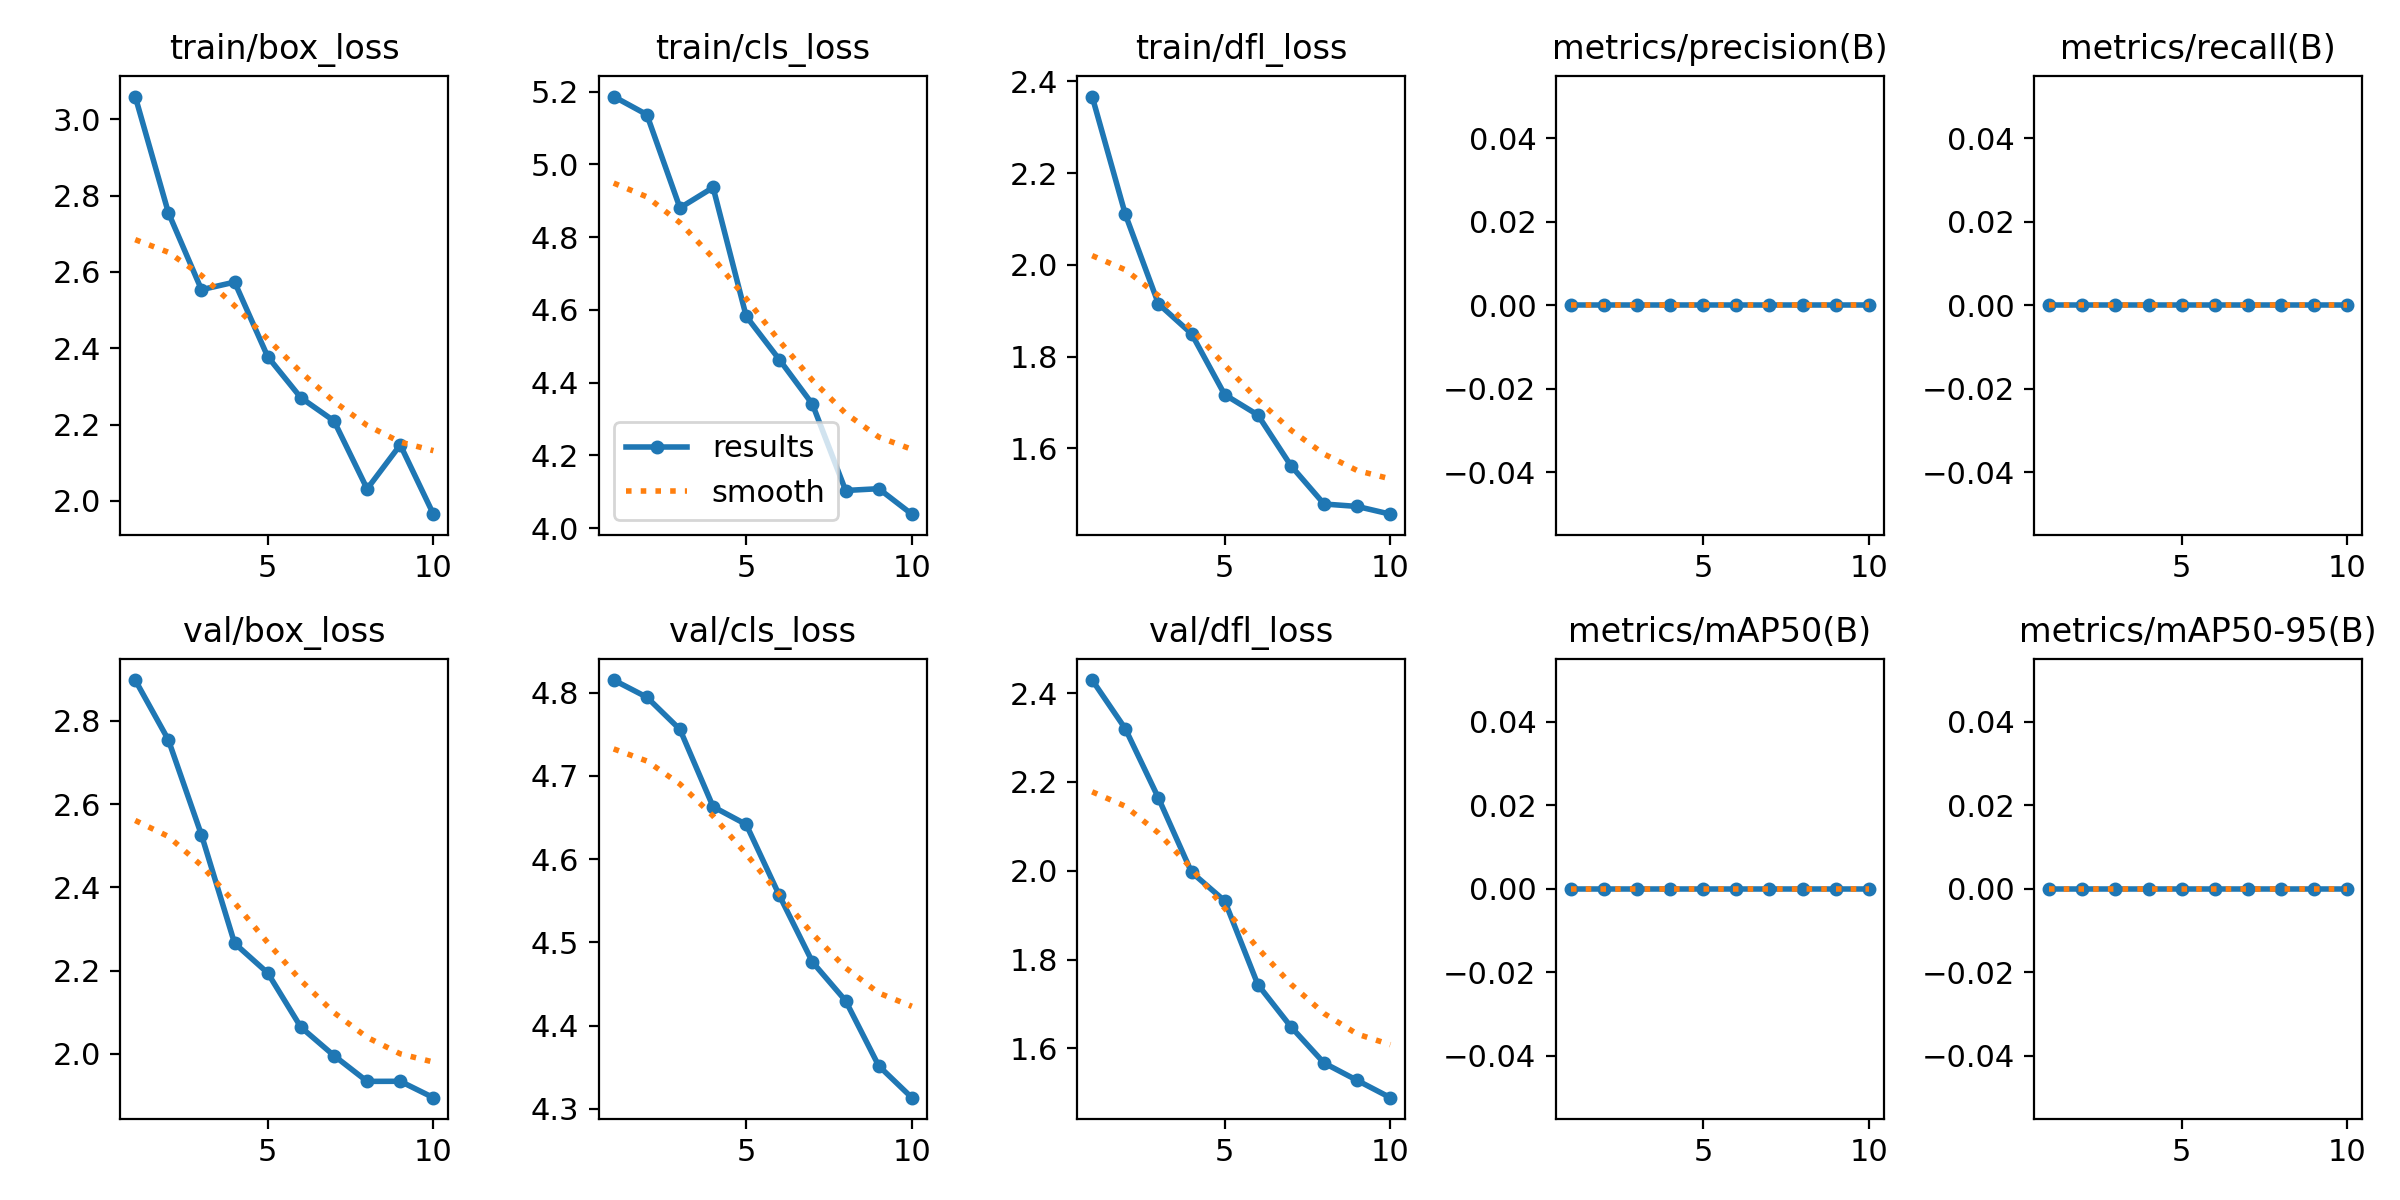

Values plotted in this chart, from the file beside it:
epoch, time, train/box_loss, train/cls_loss, train/dfl_loss, metrics/precision(B), metrics/recall(B), metrics/mAP50(B), metrics/mAP50-95(B), val/box_loss, val/cls_loss, val/dfl_loss, lr/pg0, lr/pg1, lr/pg2
1, 10.84, 3.059, 5.186, 2.367, 0, 0, 0, 0, 2.898, 4.815, 2.429, 2.222e-05, 2.222e-05, 2.222e-05
2, 20.78, 2.755, 5.137, 2.11, 0, 0, 0, 0, 2.754, 4.795, 2.32, 5.00506e-05, 5.00506e-05, 5.00506e-05
3, 30.73, 2.553, 4.88, 1.915, 0, 0, 0, 0, 2.526, 4.756, 2.164, 7.12818e-05, 7.12818e-05, 7.12818e-05
4, 41, 2.573, 4.936, 1.85, 0, 0, 0, 0, 2.266, 4.663, 1.997, 8.59136e-05, 8.59136e-05, 8.59136e-05
5, 51.94, 2.378, 4.582, 1.717, 0, 0, 0, 0, 2.194, 4.642, 1.932, 9.39462e-05, 9.39462e-05, 9.39462e-05
6, 62.26, 2.27, 4.463, 1.673, 0, 0, 0, 0, 2.064, 4.556, 1.744, 9.53793e-05, 9.53793e-05, 9.53793e-05
7, 72.6, 2.209, 4.34, 1.562, 0, 0, 0, 0, 1.996, 4.476, 1.649, 9.02132e-05, 9.02132e-05, 9.02132e-05
8, 82.76, 2.031, 4.103, 1.478, 0, 0, 0, 0, 1.934, 4.43, 1.567, 7.84477e-05, 7.84477e-05, 7.84477e-05
9, 92.54, 2.147, 4.108, 1.473, 0, 0, 0, 0, 1.934, 4.352, 1.528, 6.00829e-05, 6.00829e-05, 6.00829e-05
10, 102.6, 1.965, 4.038, 1.456, 0, 0, 0, 0, 1.895, 4.313, 1.489, 3.51187e-05, 3.51187e-05, 3.51187e-05
